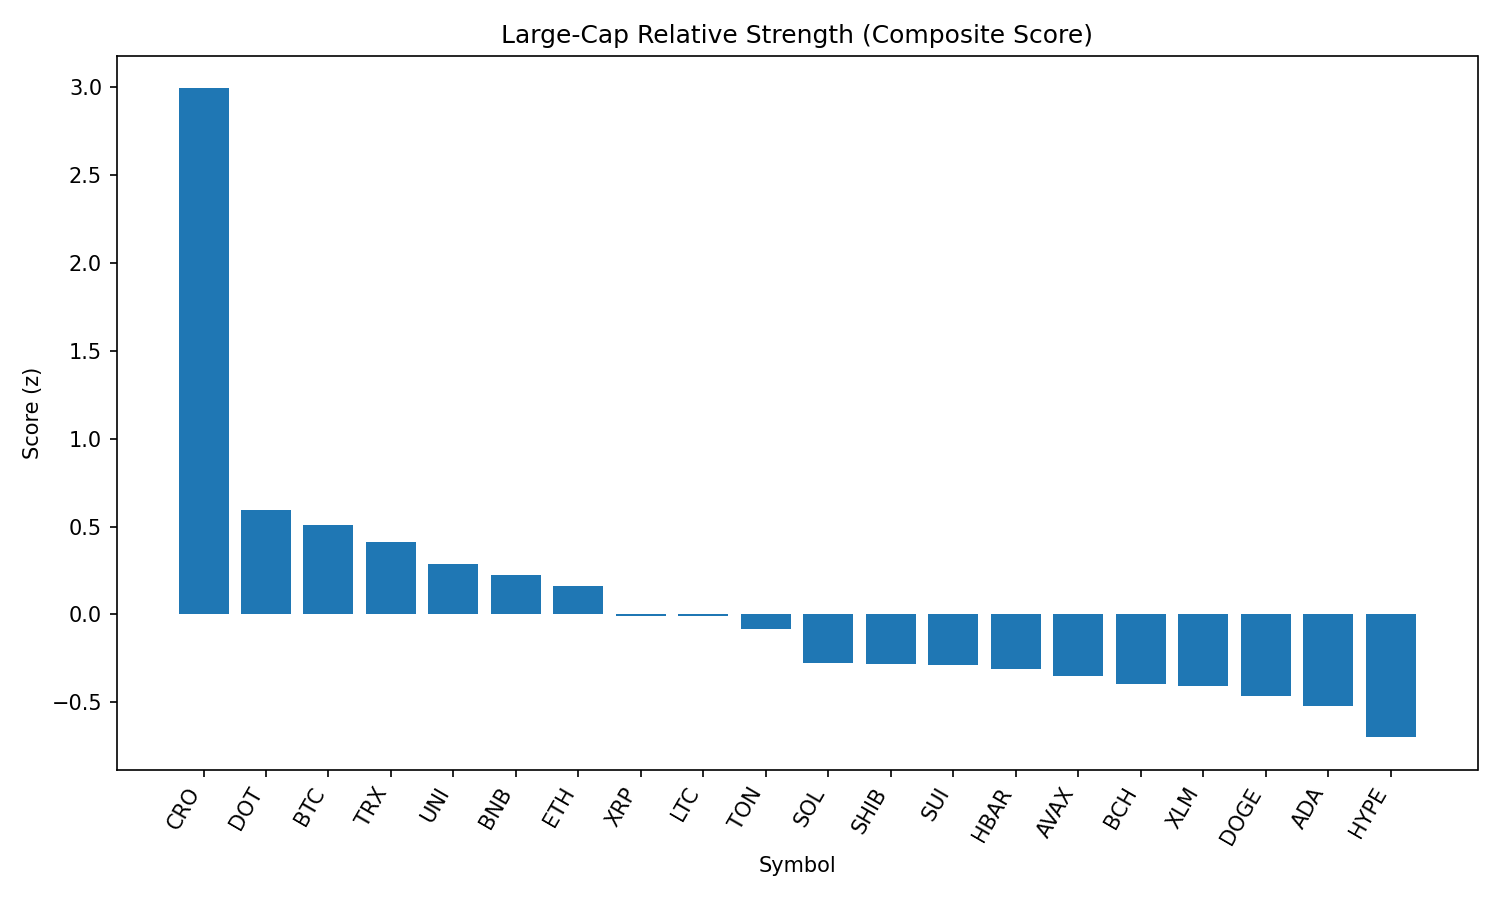

The table this chart was drawn from, first rows:
rank, name, symbol, price, pct_1h, pct_24h, pct_7d, pct_1h_vs_btc, pct_24h_vs_btc, pct_7d_vs_btc, market_cap_rank, market_cap, volume_usd, score
1, Cronos, CRO, 0.3411, -0.3785, 51.34, 136.6, -0.2393, 49.49, 137.3, 21, 11448397528, 2396260761, 2.99
2, Polkadot, DOT, 3.95, 0.0009209, 1.909, 2.084, 0.1402, 0.06373, 2.863, 35, 6023110930, 317639638, 0.5953
3, Bitcoin, BTC, 113003, -0.1392, 1.845, -0.779, 0.0, 0.0, 0.0, 1, 2251087418683, 37219202801, 0.5061
4, TRON, TRX, 0.349, -0.1007, -0.07803, -1.388, 0.03858, -1.923, -0.6092, 10, 33037567301, 864807766, 0.4106
5, Uniswap, UNI, 10.05, -0.25, 0.6916, -4.058, -0.1107, -1.154, -3.279, 34, 6039272020, 393770954, 0.2876
6, BNB, BNB, 868.3, -0.3867, 1.284, 0.8116, -0.2474, -0.5613, 1.591, 5, 120803838766, 1464301844, 0.2243
7, Ethereum, ETH, 4593, -0.5026, -0.09482, 6.576, -0.3634, -1.94, 7.355, 2, 554435918438, 32403058920, 0.1632
8, XRP, XRP, 2.99, -0.5967, -0.6906, 2.961, -0.4574, -2.536, 3.74, 3, 178081809669, 6072124464, -0.00727
9, Litecoin, LTC, 113.2, -0.5835, 0.1991, -1.918, -0.4443, -1.646, -1.139, 27, 8631082756, 467710300, -0.01005
10, Toncoin, TON, 3.16, -0.6241, -0.6138, -2.965, -0.4848, -2.459, -2.186, 28, 8128946330, 198767170, -0.08332
11, Solana, SOL, 213, -1.216, 4.465, 13.96, -1.077, 2.62, 14.74, 6, 115241964723, 13463926941, -0.2736
12, Shiba Inu, SHIB, 1.259e-05, -0.9242, 0.524, 0.7432, -0.785, -1.321, 1.522, 30, 7422951882, 207358647, -0.2813
13, Sui, SUI, 3.49, -0.9518, 1.253, -0.8166, -0.8126, -0.5927, -0.03763, 19, 12251497570, 1168438642, -0.2874
14, Hedera, HBAR, 0.239, -0.8899, -0.9569, 0.338, -0.7507, -2.802, 1.117, 25, 10144586151, 248337571, -0.3079
15, Avalanche, AVAX, 24.6, -1.037, 0.3255, 6.352, -0.8976, -1.52, 7.131, 23, 10393660961, 753642943, -0.3485
16, Bitcoin Cash, BCH, 558.1, -1.06, 0.8319, 0.232, -0.9208, -1.013, 1.011, 22, 11118310816, 184884294, -0.3935
17, Stellar, XLM, 0.3817, -0.9557, -1.073, -4.773, -0.8165, -2.919, -3.994, 20, 11985809084, 291558053, -0.405
18, Dogecoin, DOGE, 0.2231, -1.169, 1.27, 0.7379, -1.03, -0.5757, 1.517, 9, 33643758166, 2279007025, -0.4655
19, Cardano, ADA, 0.8671, -1.18, 0.3771, -0.9237, -1.04, -1.468, -0.1447, 11, 31624831063, 1391952923, -0.5208
20, Hyperliquid, HYPE, 48.18, -1.45, -0.8491, 15.07, -1.311, -2.694, 15.85, 16, 13041837080, 447989746, -0.6977
21, Chainlink, LINK, 23.79, -1.716, -2.75, -7.441, -1.576, -4.596, -6.662, 13, 16118627430, 1464288118, -1.152
